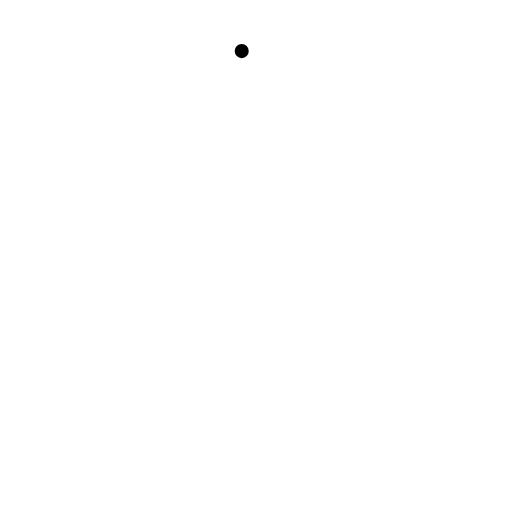
t = 0.00 s
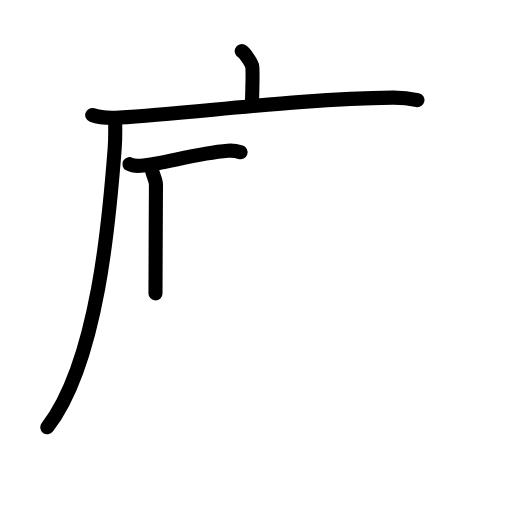
t = 4.75 s
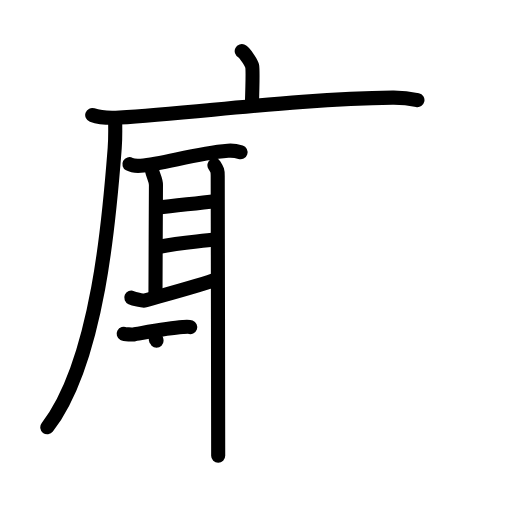
t = 10.13 s
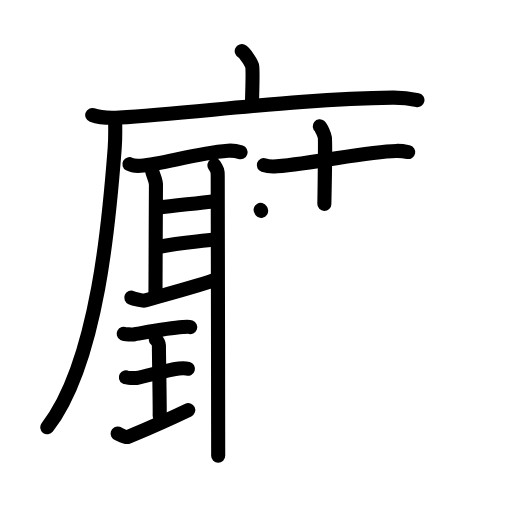
t = 15.13 s
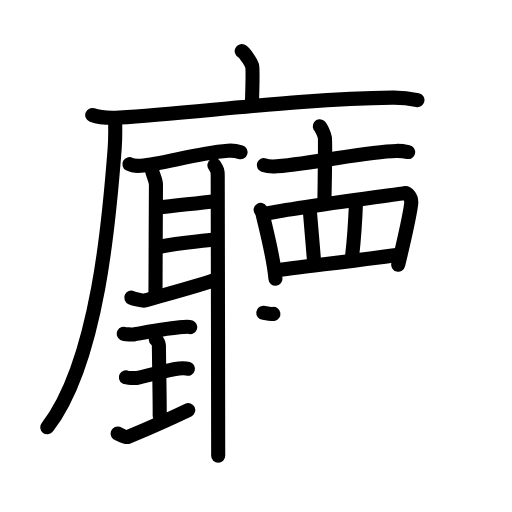
t = 20.17 s
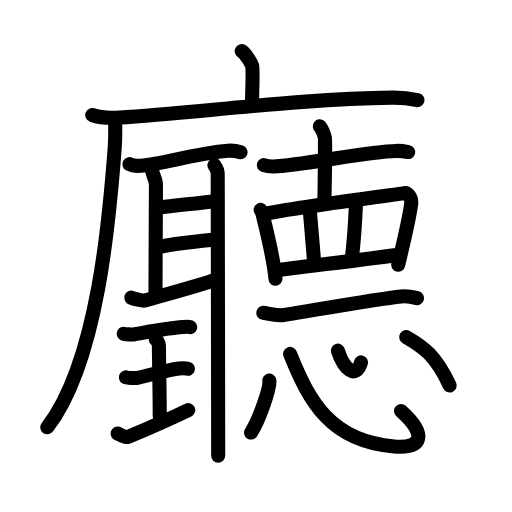
t = 25.00 s

The animated SVG that drew these frames (rendered in a browser with its animation timeline set to each time). Animation: 73 SMIL elements (animate=73); one cycle of 25.00 s.

<?xml version="1.0" encoding="UTF-8"?>
<!--
AniKanjiVG is licensed by CC-BY-SA Paul C. Sommerhoff (https://bitbucket.org/sommerhoff/anikanjivg).
AniKanjiVG uses KanjiVG which is licensed by CC-BY-SA Ulrich Apel (http://kanjivg.tagaini.net).
See also http://creativecommons.org/licenses/by-sa/3.0/
-->
<svg xmlns:kvg='http://kanjivg.tagaini.net' xmlns='http://www.w3.org/2000/svg' width='109' height='109' viewBox='0 0 109 109' style='fill:none;stroke:#000000;stroke-width:3;stroke-linecap:round;stroke-linejoin:round;' id="kvg:kanji_05ef3"><g id="kvg:05ef3" kvg:element="廳"><g id="kvg:05ef3-g1" kvg:element="广" kvg:position="tare" kvg:radical="tradit"><path id="kvg:05ef3-s1" kvg:type="㇑a" d="M51.46,10.88c0.67,0.34,2.09,2.55,2.23,3.23c0.14,0.68,0.07,4.12-0.07,8.38"><animate attributeName="d" begin="0.0s" dur="0.5s" from="M51.46,10.88C51.46,10.88,51.46,10.88,51.46,10.88" to="M51.46,10.88c0.67,0.34,2.09,2.55,2.23,3.23" />
<animate attributeName="d" begin="0.5s" dur="0.5s" from="M51.46,10.88c0.67,0.34,2.09,2.55,2.23,3.23c0,0,0,0,0,0,0" to="M51.46,10.88c0.67,0.34,2.09,2.55,2.23,3.23c0.14,0.68,0.07,4.12-0.07,8.38" />
</path>
<g id="kvg:05ef3-g2" kvg:element="厂"><path id="kvg:05ef3-s2" kvg:type="㇐" d="M19.63,24.48c1.52,0.54,4.3,0.63,5.82,0.54c15.8-0.91,38.3-4.02,58.11-4.23c2.53-0.03,4.05,0.26,5.31,0.53"><animate attributeName="d" begin="1.0s" dur="0.3333333333333333s" from="M19.63,24.48C19.63,24.48,19.63,24.48,19.63,24.48" to="M19.63,24.48c1.52,0.54,4.3,0.63,5.82,0.54" />
<animate attributeName="d" begin="1.3333333333333333s" dur="0.3333333333333333s" from="M19.63,24.48c1.52,0.54,4.3,0.63,5.82,0.54c0,0,0,0,0,0,0" to="M19.63,24.48c1.52,0.54,4.3,0.63,5.82,0.54c15.8-0.91,38.3-4.02,58.11-4.23" />
<animate attributeName="d" begin="1.6666666666666665s" dur="0.3333333333333333s" from="M19.63,24.48c1.52,0.54,4.3,0.63,5.82,0.54c15.8-0.91,38.3-4.02,58.11-4.23c0,0,0,0,0,0,0" to="M19.63,24.48c1.52,0.54,4.3,0.63,5.82,0.54c15.8-0.91,38.3-4.02,58.11-4.23c2.53-0.03,4.05,0.26,5.31,0.53" />
<animate attributeName="d" begin="0s" dur="1.0s" from="M-100,-100" to="M-100,-100" />
</path>
<path id="kvg:05ef3-s3" kvg:type="㇒" d="M24.5,25.25c0.04,1.56,0.09,4.02-0.08,6.26c-1.02,13.2-3.33,45.23-14.35,59.46"><animate attributeName="d" begin="2.0s" dur="0.5s" from="M24.5,25.25C24.5,25.25,24.5,25.25,24.5,25.25" to="M24.5,25.25c0.04,1.56,0.09,4.02-0.08,6.26" />
<animate attributeName="d" begin="2.5s" dur="0.5s" from="M24.5,25.25c0.04,1.56,0.09,4.02-0.08,6.26c0,0,0,0,0,0,0" to="M24.5,25.25c0.04,1.56,0.09,4.02-0.08,6.26c-1.02,13.2-3.33,45.23-14.35,59.46" />
<animate attributeName="d" begin="0s" dur="2.0s" from="M-100,-100" to="M-100,-100" />
</path>
</g>
</g>
<g id="kvg:05ef3-g3" kvg:element="聽"><g id="kvg:05ef3-g4" kvg:position="left"><g id="kvg:05ef3-g5" kvg:element="耳"><path id="kvg:05ef3-s4" kvg:type="㇐" d="M27.55,34.95c0.62,0.34,1.76,0.38,2.39,0.34c4.94-0.32,11.26-2.61,18.59-3.2c1.04-0.08,2.16,0.16,2.68,0.33"><animate attributeName="d" begin="3.0s" dur="0.3333333333333333s" from="M27.55,34.95C27.55,34.95,27.55,34.95,27.55,34.95" to="M27.55,34.95c0.62,0.34,1.76,0.38,2.39,0.34" />
<animate attributeName="d" begin="3.3333333333333335s" dur="0.3333333333333333s" from="M27.55,34.95c0.62,0.34,1.76,0.38,2.39,0.34c0,0,0,0,0,0,0" to="M27.55,34.95c0.62,0.34,1.76,0.38,2.39,0.34c4.94-0.32,11.26-2.61,18.59-3.2" />
<animate attributeName="d" begin="3.6666666666666665s" dur="0.3333333333333333s" from="M27.55,34.95c0.62,0.34,1.76,0.38,2.39,0.34c4.94-0.32,11.26-2.61,18.59-3.2c0,0,0,0,0,0,0" to="M27.55,34.95c0.62,0.34,1.76,0.38,2.39,0.34c4.94-0.32,11.26-2.61,18.59-3.2c1.04-0.08,2.16,0.16,2.68,0.33" />
<animate attributeName="d" begin="0s" dur="3.0s" from="M-100,-100" to="M-100,-100" />
</path>
<path id="kvg:05ef3-s5" kvg:type="㇑a" d="M32.39,36.42c0.2,0.94,0.81,1.86,0.81,2.97c0,1.11-0.1,19.09-0.1,23.07"><animate attributeName="d" begin="4.0s" dur="0.5s" from="M32.39,36.42C32.39,36.42,32.39,36.42,32.39,36.42" to="M32.39,36.42c0.2,0.94,0.81,1.86,0.81,2.97" />
<animate attributeName="d" begin="4.5s" dur="0.5s" from="M32.39,36.42c0.2,0.94,0.81,1.86,0.81,2.97c0,0,0,0,0,0,0" to="M32.39,36.42c0.2,0.94,0.81,1.86,0.81,2.97c0,1.11-0.1,19.09-0.1,23.07" />
<animate attributeName="d" begin="0s" dur="4.0s" from="M-100,-100" to="M-100,-100" />
</path>
<path id="kvg:05ef3-s6" kvg:type="㇐a" d="M33.48,44.23c3.94-0.6,7.41-0.79,12.57-1.46"><animate attributeName="d" begin="5.0s" dur="1.0s" from="M33.48,44.23C33.48,44.23,33.48,44.23,33.48,44.23" to="M33.48,44.23c3.94-0.6,7.41-0.79,12.57-1.46" />
<animate attributeName="d" begin="0s" dur="5.0s" from="M-100,-100" to="M-100,-100" />
</path>
<path id="kvg:05ef3-s7" kvg:type="㇐a" d="M33.69,52.59c4.76-0.96,6.66-0.96,12.47-1.64"><animate attributeName="d" begin="6.0s" dur="1.0s" from="M33.69,52.59C33.69,52.59,33.69,52.59,33.69,52.59" to="M33.69,52.59c4.76-0.96,6.66-0.96,12.47-1.64" />
<animate attributeName="d" begin="0s" dur="6.0s" from="M-100,-100" to="M-100,-100" />
</path>
<path id="kvg:05ef3-s8" kvg:type="㇀" d="M27.95,63.37c0.51,0.22,2.42,0.74,2.86,0.61c3.44-0.98,12.67-3.5,15.3-4.5"><animate attributeName="d" begin="7.0s" dur="0.5s" from="M27.95,63.37C27.95,63.37,27.95,63.37,27.95,63.37" to="M27.95,63.37c0.51,0.22,2.42,0.74,2.86,0.61" />
<animate attributeName="d" begin="7.5s" dur="0.5s" from="M27.95,63.37c0.51,0.22,2.42,0.74,2.86,0.61c0,0,0,0,0,0,0" to="M27.95,63.37c0.51,0.22,2.42,0.74,2.86,0.61c3.44-0.98,12.67-3.5,15.3-4.5" />
<animate attributeName="d" begin="0s" dur="7.0s" from="M-100,-100" to="M-100,-100" />
</path>
<path id="kvg:05ef3-s9" kvg:type="㇑" d="M45.65,35.17c0.63,1,0.7,1.17,0.7,2.27c0,1.24,0.1,50.48,0.1,59.57"><animate attributeName="d" begin="8.0s" dur="0.5s" from="M45.65,35.17C45.65,35.17,45.65,35.17,45.65,35.17" to="M45.65,35.17c0.63,1,0.7,1.17,0.7,2.27" />
<animate attributeName="d" begin="8.5s" dur="0.5s" from="M45.65,35.17c0.63,1,0.7,1.17,0.7,2.27c0,0,0,0,0,0,0" to="M45.65,35.17c0.63,1,0.7,1.17,0.7,2.27c0,1.24,0.1,50.48,0.1,59.57" />
<animate attributeName="d" begin="0s" dur="8.0s" from="M-100,-100" to="M-100,-100" />
</path>
</g>
<g id="kvg:05ef3-g6" kvg:element="王" kvg:original="玉" kvg:partial="true"><path id="kvg:05ef3-s10" kvg:type="㇐" d="M26.33,71.05c0.28,0.15,1.82,0.18,2.11,0.14c1.33-0.2,7.25-1.34,10.45-1.56c0.44-0.03,1.25-0.11,1.61,0.02"><animate attributeName="d" begin="9.0s" dur="0.3333333333333333s" from="M26.33,71.05C26.33,71.05,26.33,71.05,26.33,71.05" to="M26.33,71.05c0.28,0.15,1.82,0.18,2.11,0.14" />
<animate attributeName="d" begin="9.333333333333334s" dur="0.3333333333333333s" from="M26.33,71.05c0.28,0.15,1.82,0.18,2.11,0.14c0,0,0,0,0,0,0" to="M26.33,71.05c0.28,0.15,1.82,0.18,2.11,0.14c1.33-0.2,7.25-1.34,10.45-1.56" />
<animate attributeName="d" begin="9.666666666666666s" dur="0.3333333333333333s" from="M26.33,71.05c0.28,0.15,1.82,0.18,2.11,0.14c1.33-0.2,7.25-1.34,10.45-1.56c0,0,0,0,0,0,0" to="M26.33,71.05c0.28,0.15,1.82,0.18,2.11,0.14c1.33-0.2,7.25-1.34,10.45-1.56c0.44-0.03,1.25-0.11,1.61,0.02" />
<animate attributeName="d" begin="0s" dur="9.0s" from="M-100,-100" to="M-100,-100" />
</path>
<path id="kvg:05ef3-s11" kvg:type="㇑a" d="M33.16,72.23c0.39,0.32,0.67,1,0.67,1.26c0,2.15,0.23,13.6,0.16,15.03"><animate attributeName="d" begin="10.0s" dur="0.5s" from="M33.16,72.23C33.16,72.23,33.16,72.23,33.16,72.23" to="M33.16,72.23c0.39,0.32,0.67,1,0.67,1.26" />
<animate attributeName="d" begin="10.5s" dur="0.5s" from="M33.16,72.23c0.39,0.32,0.67,1,0.67,1.26c0,0,0,0,0,0,0" to="M33.16,72.23c0.39,0.32,0.67,1,0.67,1.26c0,2.15,0.23,13.6,0.16,15.03" />
<animate attributeName="d" begin="0s" dur="10.0s" from="M-100,-100" to="M-100,-100" />
</path>
<path id="kvg:05ef3-s12" kvg:type="㇐" d="M26.79,80.32c0.25,0.15,2.02,0.17,2.27,0.13c1.47-0.19,6.99-1.81,9.02-2.02c0.31-0.03,1.46-0.06,1.92,0.07"><animate attributeName="d" begin="11.0s" dur="0.3333333333333333s" from="M26.79,80.32C26.79,80.32,26.79,80.32,26.79,80.32" to="M26.79,80.32c0.25,0.15,2.02,0.17,2.27,0.13" />
<animate attributeName="d" begin="11.333333333333334s" dur="0.3333333333333333s" from="M26.79,80.32c0.25,0.15,2.02,0.17,2.27,0.13c0,0,0,0,0,0,0" to="M26.79,80.32c0.25,0.15,2.02,0.17,2.27,0.13c1.47-0.19,6.99-1.81,9.02-2.02" />
<animate attributeName="d" begin="11.666666666666666s" dur="0.3333333333333333s" from="M26.79,80.32c0.25,0.15,2.02,0.17,2.27,0.13c1.47-0.19,6.99-1.81,9.02-2.02c0,0,0,0,0,0,0" to="M26.79,80.32c0.25,0.15,2.02,0.17,2.27,0.13c1.47-0.19,6.99-1.81,9.02-2.02c0.31-0.03,1.46-0.06,1.92,0.07" />
<animate attributeName="d" begin="0s" dur="11.0s" from="M-100,-100" to="M-100,-100" />
</path>
<path id="kvg:05ef3-s13" kvg:type="㇐" d="M25.04,92.29c0.33,0.11,1.66,0.96,2.17,0.75c3.26-1.38,7.91-3.37,12.87-5.75"><animate attributeName="d" begin="12.0s" dur="0.5s" from="M25.04,92.29C25.04,92.29,25.04,92.29,25.04,92.29" to="M25.04,92.29c0.33,0.11,1.66,0.96,2.17,0.75" />
<animate attributeName="d" begin="12.5s" dur="0.5s" from="M25.04,92.29c0.33,0.11,1.66,0.96,2.17,0.75c0,0,0,0,0,0,0" to="M25.04,92.29c0.33,0.11,1.66,0.96,2.17,0.75c3.26-1.38,7.91-3.37,12.87-5.75" />
<animate attributeName="d" begin="0s" dur="12.0s" from="M-100,-100" to="M-100,-100" />
</path>
</g>
</g>
<g id="kvg:05ef3-g7" kvg:position="right"><g id="kvg:05ef3-g8" kvg:element="十"><path id="kvg:05ef3-s14" kvg:type="㇐" d="M56.16,35.16c0.72,0.25,2.05,0.31,2.77,0.25c9.18-0.82,19.11-3.18,25.44-3.28c1.2-0.02,1.93,0.12,2.53,0.24"><animate attributeName="d" begin="13.0s" dur="0.3333333333333333s" from="M56.16,35.16C56.16,35.16,56.16,35.16,56.16,35.16" to="M56.16,35.16c0.72,0.25,2.05,0.31,2.77,0.25" />
<animate attributeName="d" begin="13.333333333333334s" dur="0.3333333333333333s" from="M56.16,35.16c0.72,0.25,2.05,0.31,2.77,0.25c0,0,0,0,0,0,0" to="M56.16,35.16c0.72,0.25,2.05,0.31,2.77,0.25c9.18-0.82,19.11-3.18,25.44-3.28" />
<animate attributeName="d" begin="13.666666666666666s" dur="0.3333333333333333s" from="M56.16,35.16c0.72,0.25,2.05,0.31,2.77,0.25c9.18-0.82,19.11-3.18,25.44-3.28c0,0,0,0,0,0,0" to="M56.16,35.16c0.72,0.25,2.05,0.31,2.77,0.25c9.18-0.82,19.11-3.18,25.44-3.28c1.2-0.02,1.93,0.12,2.53,0.24" />
<animate attributeName="d" begin="0s" dur="13.0s" from="M-100,-100" to="M-100,-100" />
</path>
<path id="kvg:05ef3-s15" kvg:type="㇑" d="M68.07,26.88c0.33,0.26,1.03,1.91,1.09,2.42c0.07,0.51-0.04,10.94-0.11,14.13"><animate attributeName="d" begin="14.0s" dur="0.5s" from="M68.07,26.88C68.07,26.88,68.07,26.88,68.07,26.88" to="M68.07,26.88c0.33,0.26,1.03,1.91,1.09,2.42" />
<animate attributeName="d" begin="14.5s" dur="0.5s" from="M68.07,26.88c0.33,0.26,1.03,1.91,1.09,2.42c0,0,0,0,0,0,0" to="M68.07,26.88c0.33,0.26,1.03,1.91,1.09,2.42c0.07,0.51-0.04,10.94-0.11,14.13" />
<animate attributeName="d" begin="0s" dur="14.0s" from="M-100,-100" to="M-100,-100" />
</path>
</g>
<g id="kvg:05ef3-g9" kvg:element="罒" kvg:variant="true" kvg:original="网"><path id="kvg:05ef3-s16" kvg:type="㇑" d="M55.49,44.69c0.16,0.26,0.33,0.47,0.4,0.8c0.56,2.57,2.37,9.24,2.75,13.86"><animate attributeName="d" begin="15.0s" dur="0.5s" from="M55.49,44.69C55.49,44.69,55.49,44.69,55.49,44.69" to="M55.49,44.69c0.16,0.26,0.33,0.47,0.4,0.8" />
<animate attributeName="d" begin="15.5s" dur="0.5s" from="M55.49,44.69c0.16,0.26,0.33,0.47,0.4,0.8c0,0,0,0,0,0,0" to="M55.49,44.69c0.16,0.26,0.33,0.47,0.4,0.8c0.56,2.57,2.37,9.24,2.75,13.86" />
<animate attributeName="d" begin="0s" dur="15.0s" from="M-100,-100" to="M-100,-100" />
</path>
<path id="kvg:05ef3-s17" kvg:type="㇕a" d="M56.5,45.57c3.57-1.01,27.69-4.11,29.58-4.45c0.69-0.12,1.63,0.87,1.45,2.31c-0.39,3.02-1.72,8.62-2.75,12.93"><animate attributeName="d" begin="16.0s" dur="0.3333333333333333s" from="M56.5,45.57C56.5,45.57,56.5,45.57,56.5,45.57" to="M56.5,45.57c3.57-1.01,27.69-4.11,29.58-4.45" />
<animate attributeName="d" begin="16.333333333333332s" dur="0.3333333333333333s" from="M56.5,45.57c3.57-1.01,27.69-4.11,29.58-4.45c0,0,0,0,0,0,0" to="M56.5,45.57c3.57-1.01,27.69-4.11,29.58-4.45c0.69-0.12,1.63,0.87,1.45,2.31" />
<animate attributeName="d" begin="16.666666666666668s" dur="0.3333333333333333s" from="M56.5,45.57c3.57-1.01,27.69-4.11,29.58-4.45c0.69-0.12,1.63,0.87,1.45,2.31c0,0,0,0,0,0,0" to="M56.5,45.57c3.57-1.01,27.69-4.11,29.58-4.45c0.69-0.12,1.63,0.87,1.45,2.31c-0.39,3.02-1.72,8.62-2.75,12.93" />
<animate attributeName="d" begin="0s" dur="16.0s" from="M-100,-100" to="M-100,-100" />
</path>
<path id="kvg:05ef3-s18" kvg:type="㇑a" d="M65.91,44.14c0.11,1.71,0.87,10.07,0.98,11.99"><animate attributeName="d" begin="17.0s" dur="1.0s" from="M65.91,44.14C65.91,44.14,65.91,44.14,65.91,44.14" to="M65.91,44.14c0.11,1.71,0.87,10.07,0.98,11.99" />
<animate attributeName="d" begin="0s" dur="17.0s" from="M-100,-100" to="M-100,-100" />
</path>
<path id="kvg:05ef3-s19" kvg:type="㇑a" d="M75.79,43.07c-0.11,2.78-0.66,10.07-0.87,11.78"><animate attributeName="d" begin="18.0s" dur="1.0s" from="M75.79,43.07C75.79,43.07,75.79,43.07,75.79,43.07" to="M75.79,43.07c-0.11,2.78-0.66,10.07-0.87,11.78" />
<animate attributeName="d" begin="0s" dur="18.0s" from="M-100,-100" to="M-100,-100" />
</path>
<path id="kvg:05ef3-s20" kvg:type="㇐a" d="M59.16,57.52c2.23-0.38,22.82-2.76,25.88-3.34"><animate attributeName="d" begin="19.0s" dur="1.0s" from="M59.16,57.52C59.16,57.52,59.16,57.52,59.16,57.52" to="M59.16,57.52c2.23-0.38,22.82-2.76,25.88-3.34" />
<animate attributeName="d" begin="0s" dur="19.0s" from="M-100,-100" to="M-100,-100" />
</path>
</g>
<path id="kvg:05ef3-s21" kvg:type="㇐" d="M56.05,66.59c0.91,0.11,2.7,0.73,4.3,0.48c6.91-1.11,20.08-3.47,25.04-3.97c1.4-0.14,2.7,0.18,3.4,0.37"><animate attributeName="d" begin="20.0s" dur="0.3333333333333333s" from="M56.05,66.59C56.05,66.59,56.05,66.59,56.05,66.59" to="M56.05,66.59c0.91,0.11,2.7,0.73,4.3,0.48" />
<animate attributeName="d" begin="20.333333333333332s" dur="0.3333333333333333s" from="M56.05,66.59c0.91,0.11,2.7,0.73,4.3,0.48c0,0,0,0,0,0,0" to="M56.05,66.59c0.91,0.11,2.7,0.73,4.3,0.48c6.91-1.11,20.08-3.47,25.04-3.97" />
<animate attributeName="d" begin="20.666666666666668s" dur="0.3333333333333333s" from="M56.05,66.59c0.91,0.11,2.7,0.73,4.3,0.48c6.91-1.11,20.08-3.47,25.04-3.97c0,0,0,0,0,0,0" to="M56.05,66.59c0.91,0.11,2.7,0.73,4.3,0.48c6.91-1.11,20.08-3.47,25.04-3.97c1.4-0.14,2.7,0.18,3.4,0.37" />
<animate attributeName="d" begin="0s" dur="20.0s" from="M-100,-100" to="M-100,-100" />
</path>
<g id="kvg:05ef3-g10" kvg:element="心"><path id="kvg:05ef3-s22" kvg:type="㇔" d="M57.34,81.01c0.22,1.56-2.17,8.46-3.9,11.07"><animate attributeName="d" begin="21.0s" dur="1.0s" from="M57.34,81.01C57.34,81.01,57.34,81.01,57.34,81.01" to="M57.34,81.01c0.22,1.56-2.17,8.46-3.9,11.07" />
<animate attributeName="d" begin="0s" dur="21.0s" from="M-100,-100" to="M-100,-100" />
</path>
<path id="kvg:05ef3-s23" kvg:type="㇟b" d="M61.75,75.35c4.09,10.17,8.65,18.62,22.15,19.7c6.38,0.51,6.82-2.79,1.48-7.56"><animate attributeName="d" begin="22.0s" dur="0.5s" from="M61.75,75.35C61.75,75.35,61.75,75.35,61.75,75.35" to="M61.75,75.35c4.09,10.17,8.65,18.62,22.15,19.7" />
<animate attributeName="d" begin="22.5s" dur="0.5s" from="M61.75,75.35c4.09,10.17,8.65,18.62,22.15,19.7c0,0,0,0,0,0,0" to="M61.75,75.35c4.09,10.17,8.65,18.62,22.15,19.7c6.38,0.51,6.82-2.79,1.48-7.56" />
<animate attributeName="d" begin="0s" dur="22.0s" from="M-100,-100" to="M-100,-100" />
</path>
<path id="kvg:05ef3-s24" kvg:type="㇔a" d="M71.93,74.65c1.16,3.66,3.75,6.38,4.92,2.51"><animate attributeName="d" begin="23.0s" dur="1.0s" from="M71.93,74.65C71.93,74.65,71.93,74.65,71.93,74.65" to="M71.93,74.65c1.16,3.66,3.75,6.38,4.92,2.51" />
<animate attributeName="d" begin="0s" dur="23.0s" from="M-100,-100" to="M-100,-100" />
</path>
<path id="kvg:05ef3-s25" kvg:type="㇔" d="M86.48,71.75c3.61,2.06,6.32,3.94,9.25,10.32"><animate attributeName="d" begin="24.0s" dur="1.0s" from="M86.48,71.75C86.48,71.75,86.48,71.75,86.48,71.75" to="M86.48,71.75c3.61,2.06,6.32,3.94,9.25,10.32" />
<animate attributeName="d" begin="0s" dur="24.0s" from="M-100,-100" to="M-100,-100" />
</path>
</g>
</g>
</g>
</g>
</svg>
